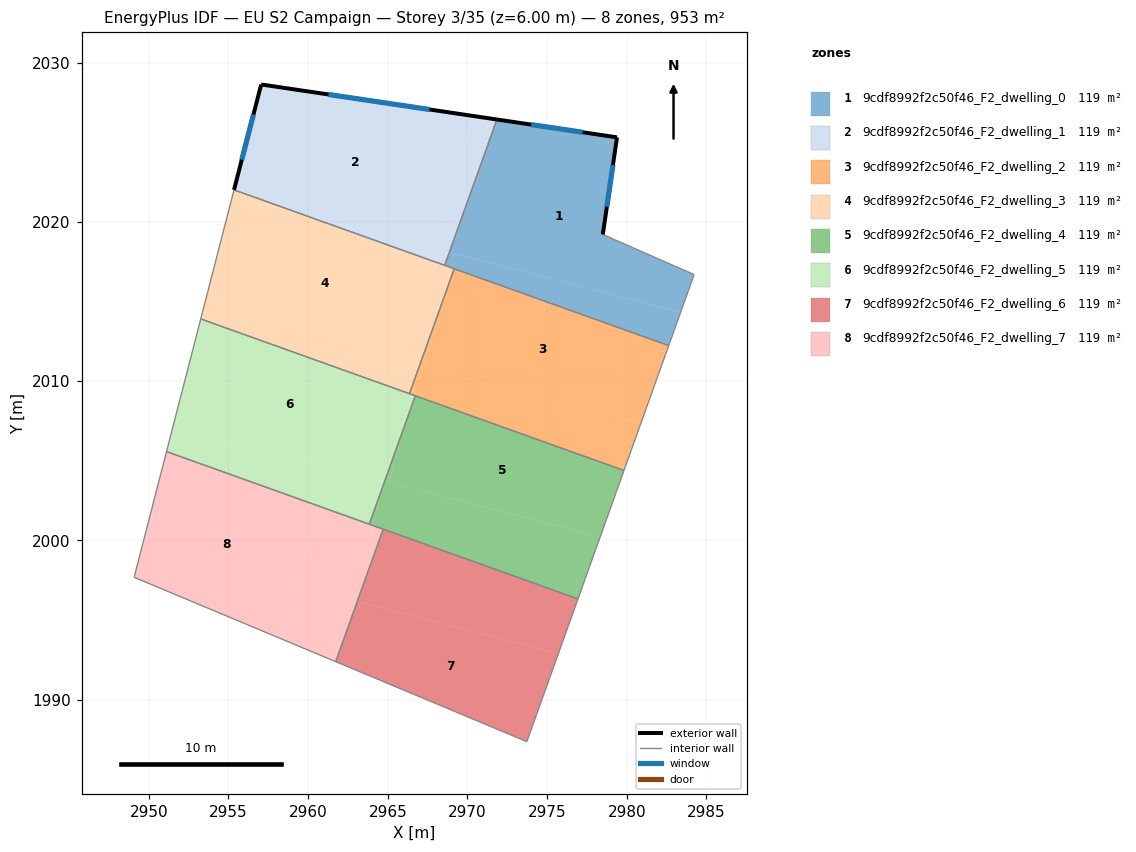
=== STOREY PLAN SPEC (per zone: floor XY polygon, exterior-wall plan segments, windows/doors) ===
zone 1: 9cdf8992f2c50f46_F2_dwelling_0  (119.2 m²)
  floor: (2979.39, 2025.30) (2978.50, 2019.21) (2984.23, 2016.69) (2983.39, 2014.33) (2968.87, 2018.09) (2971.85, 2026.42)
  floor: (2983.39, 2014.33) (2982.64, 2012.23) (2968.93, 2017.14) (2969.16, 2018.02)
  floor: (2969.16, 2018.02) (2968.93, 2017.14) (2968.57, 2017.27) (2968.87, 2018.09)
  exterior wall: (2979.39, 2025.30) – (2971.85, 2026.42)  [7.6 m]
    window: (2977.24, 2025.62) – (2974.01, 2026.10)  [4.2 m²]
  exterior wall: (2978.50, 2019.21) – (2979.39, 2025.30)  [6.2 m]
    window: (2978.75, 2020.95) – (2979.14, 2023.56)  [3.4 m²]
  interior walls: 4
zone 2: 9cdf8992f2c50f46_F2_dwelling_1  (119.2 m²)
  floor: (2970.32, 2026.65) (2968.15, 2018.28) (2959.54, 2020.50) (2955.35, 2022.01) (2957.05, 2028.62)
  floor: (2971.85, 2026.42) (2968.87, 2018.09) (2968.15, 2018.28) (2970.32, 2026.65)
  floor: (2968.87, 2018.09) (2968.57, 2017.27) (2959.54, 2020.50)
  exterior wall: (2971.85, 2026.42) – (2957.05, 2028.62)  [15.0 m]
    window: (2967.62, 2027.05) – (2961.28, 2028.00)  [8.2 m²]
  exterior wall: (2957.05, 2028.62) – (2955.35, 2022.01)  [6.8 m]
    window: (2956.57, 2026.73) – (2955.83, 2023.90)  [3.8 m²]
  interior walls: 2
zone 3: 9cdf8992f2c50f46_F2_dwelling_2  (119.2 m²)
  floor: (2982.64, 2012.23) (2980.89, 2007.36) (2967.31, 2010.88) (2968.22, 2014.40) (2969.17, 2017.05)
  floor: (2980.89, 2007.36) (2979.83, 2004.39) (2966.52, 2009.16) (2966.97, 2010.90) (2966.99, 2010.96)
  floor: (2968.22, 2014.40) (2967.31, 2010.88) (2966.99, 2010.96)
  floor: (2966.97, 2010.90) (2966.52, 2009.16) (2966.36, 2009.21)
  interior walls: 4
zone 4: 9cdf8992f2c50f46_F2_dwelling_3  (119.2 m²)
  floor: (2968.93, 2017.14) (2968.22, 2014.40) (2966.99, 2010.96) (2953.41, 2014.47) (2955.25, 2021.61) (2959.54, 2020.50)
  floor: (2959.54, 2020.50) (2955.25, 2021.61) (2955.35, 2022.01)
  floor: (2969.17, 2017.05) (2968.22, 2014.40) (2968.93, 2017.14)
  floor: (2966.98, 2010.96) (2966.97, 2010.90) (2966.36, 2009.21) (2953.26, 2013.90) (2953.41, 2014.47)
  interior walls: 4
zone 5: 9cdf8992f2c50f46_F2_dwelling_4  (119.2 m²)
  floor: (2979.83, 2004.39) (2978.34, 2000.22) (2965.09, 2003.65) (2965.90, 2006.76) (2966.73, 2009.08)
  floor: (2978.34, 2000.22) (2976.94, 1996.33) (2964.04, 2000.95) (2964.61, 2003.18) (2964.81, 2003.72)
  floor: (2965.90, 2006.76) (2965.09, 2003.65) (2964.81, 2003.72)
  floor: (2964.61, 2003.18) (2964.04, 2000.95) (2963.84, 2001.02)
  interior walls: 4
zone 6: 9cdf8992f2c50f46_F2_dwelling_5  (119.2 m²)
  floor: (2966.52, 2009.16) (2965.90, 2006.76) (2964.81, 2003.72) (2951.52, 2007.16) (2953.26, 2013.90)
  floor: (2964.76, 2003.74) (2964.61, 2003.18) (2963.84, 2001.02) (2960.64, 2002.16) (2961.28, 2004.64)
  floor: (2966.73, 2009.08) (2965.90, 2006.76) (2966.52, 2009.16)
  floor: (2961.28, 2004.64) (2960.64, 2002.16) (2951.11, 2005.58) (2951.52, 2007.16)
  floor: (2964.81, 2003.72) (2964.61, 2003.18) (2964.76, 2003.74)
  interior walls: 4
zone 7: 9cdf8992f2c50f46_F2_dwelling_6  (119.2 m²)
  floor: (2976.94, 1996.33) (2975.71, 1992.90) (2963.09, 1996.17) (2964.71, 2000.71)
  floor: (2975.71, 1992.90) (2973.73, 1987.37) (2961.73, 1992.39) (2963.09, 1996.17)
  interior walls: 4
zone 8: 9cdf8992f2c50f46_F2_dwelling_7  (119.2 m²)
  floor: (2964.04, 2000.95) (2962.82, 1996.24) (2963.09, 1996.17) (2961.73, 1992.39) (2958.46, 1993.76) (2960.64, 2002.16)
  floor: (2960.64, 2002.16) (2958.46, 1993.76) (2949.08, 1997.68) (2951.11, 2005.58)
  floor: (2964.71, 2000.71) (2963.09, 1996.17) (2962.82, 1996.24) (2964.04, 2000.95)
  interior walls: 4

=== DERIVED (storey summary) ===
Building: EU S2 Campaign
Storey: 3 of 35  (floor level z = 6.00 m)
Storey gross floor area: 953.2 m²
Zones on this storey: 8
  - 9cdf8992f2c50f46_F2_dwelling_0: floor 119.2 m²; exterior wall 13.8 m (41.4 m²); 2 window(s) 7.6 m²; WWR 18.4%
  - 9cdf8992f2c50f46_F2_dwelling_1: floor 119.2 m²; exterior wall 21.8 m (65.4 m²); 2 window(s) 12.0 m²; WWR 18.4%
  - 9cdf8992f2c50f46_F2_dwelling_2: floor 119.2 m²
  - 9cdf8992f2c50f46_F2_dwelling_3: floor 119.2 m²
  - 9cdf8992f2c50f46_F2_dwelling_4: floor 119.2 m²
  - 9cdf8992f2c50f46_F2_dwelling_5: floor 119.2 m²
  - 9cdf8992f2c50f46_F2_dwelling_6: floor 119.2 m²
  - 9cdf8992f2c50f46_F2_dwelling_7: floor 119.2 m²
Zone adjacency (shared interzone walls):
  - 9cdf8992f2c50f46_F2_dwelling_0 ↔ 9cdf8992f2c50f46_F2_dwelling_1
  - 9cdf8992f2c50f46_F2_dwelling_2 ↔ 9cdf8992f2c50f46_F2_dwelling_3
  - 9cdf8992f2c50f46_F2_dwelling_4 ↔ 9cdf8992f2c50f46_F2_dwelling_5
  - 9cdf8992f2c50f46_F2_dwelling_6 ↔ 9cdf8992f2c50f46_F2_dwelling_7